The GitHub repository jujup1t3r/CoFFee contains a labelled image folder "coffee_dataset" with 18 categories: broken, defect damage, dry cherry, floater, foreign matter, full black, full sour, fungus damage, good, husk, immature, parchment, partial black, partial sour, severe insect damage, shell, slight insect damage, withered. Examples follow, each with its label.

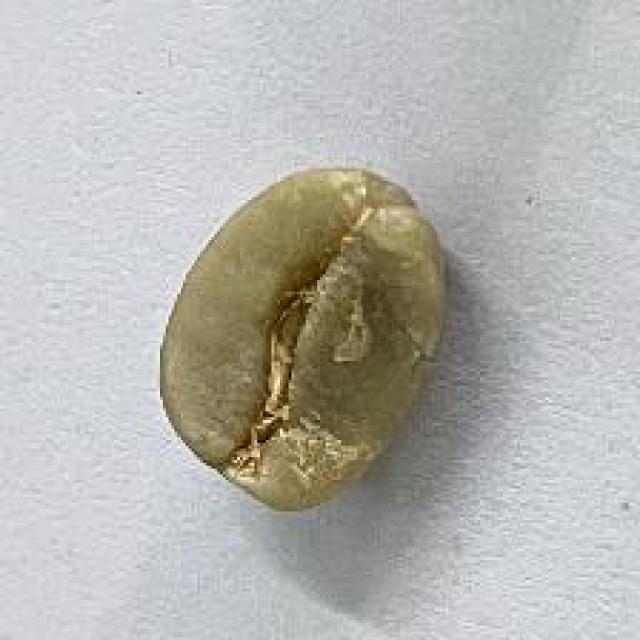
Label: good

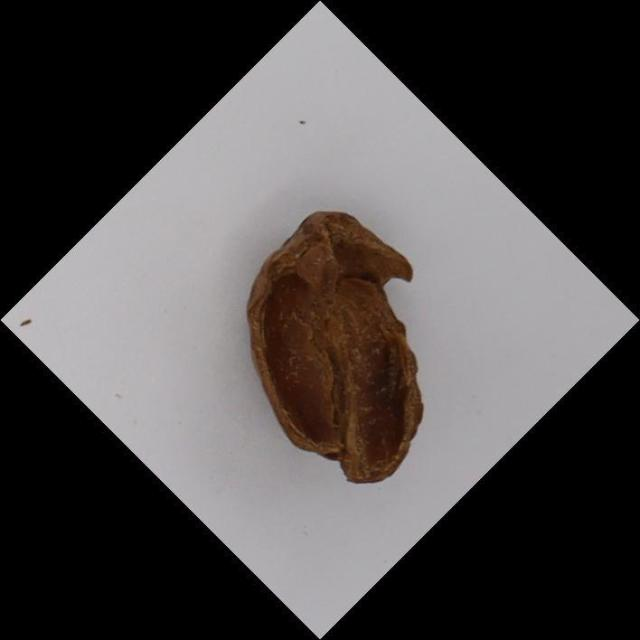
Label: husk

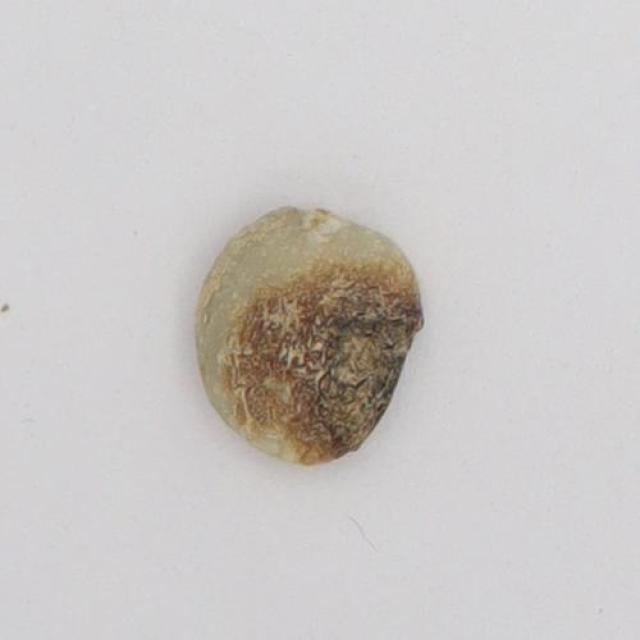
Label: partial black

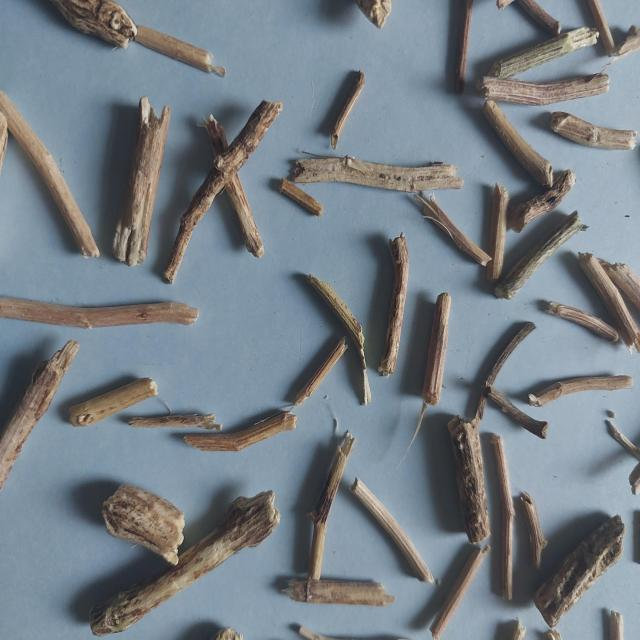
Label: foreign matter

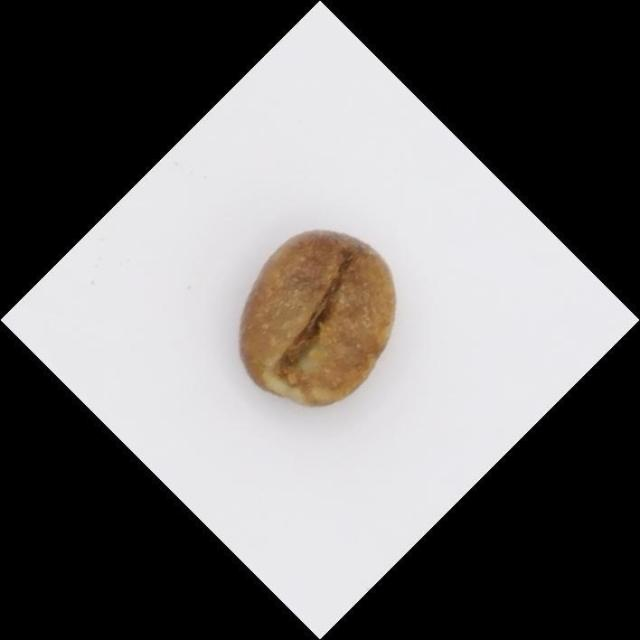
Label: full sour

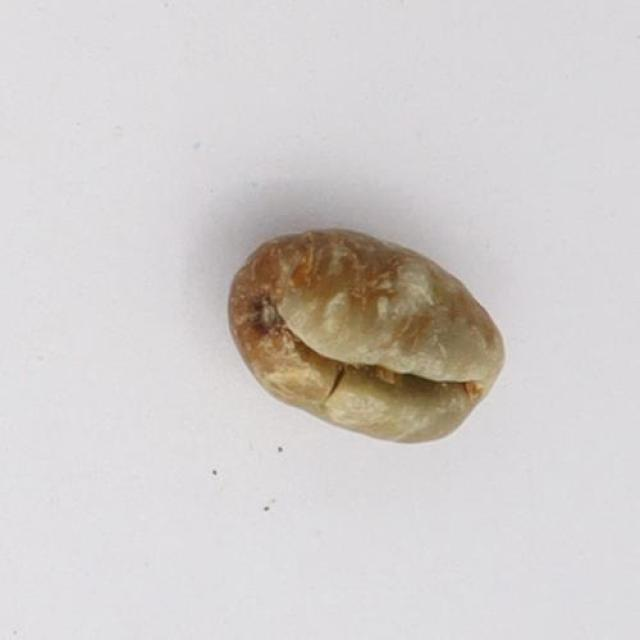
Label: partial sour
